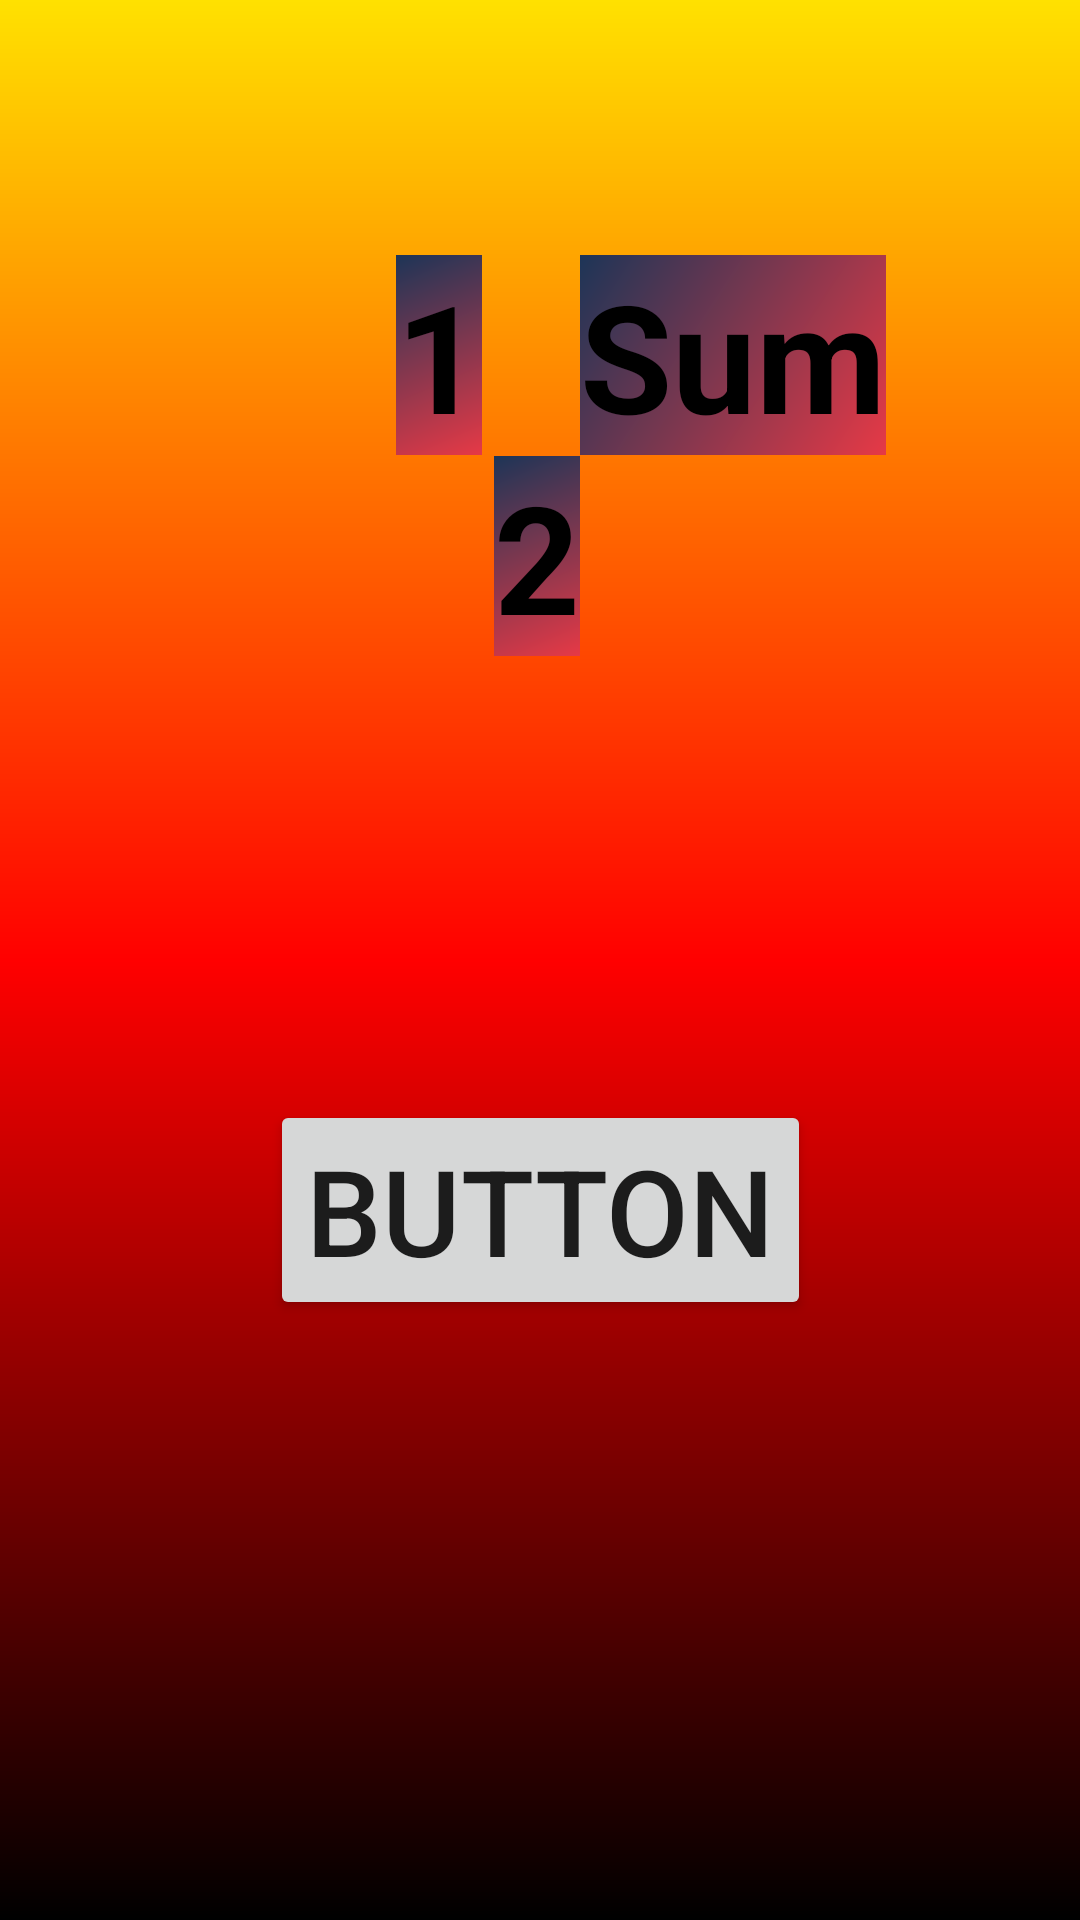

Reconstruct the res/layout file that produces this screen, plus the resources it refers to.
<!-- AndroidManifest.xml: application theme Theme.ProjectN2 -->
<!-- res/layout/activity_main2.xml -->
<?xml version="1.0" encoding="utf-8"?>
<androidx.constraintlayout.widget.ConstraintLayout xmlns:android="http://schemas.android.com/apk/res/android"
    xmlns:app="http://schemas.android.com/apk/res-auto"
    xmlns:tools="http://schemas.android.com/tools"
    android:layout_width="match_parent"
    android:layout_height="match_parent"
    tools:context=".MainActivity2"
    android:background="@drawable/new_backgr"
    >


    <TextView
        android:id="@+id/textView3"
        android:layout_width="wrap_content"
        android:layout_height="wrap_content"
        android:layout_marginStart="132dp"
        android:background="@drawable/back"
        android:hint="1"
        android:inputType="number"
        android:textColorHint="@color/black"
        android:textSize="50sp"
        android:textStyle="bold"
        app:layout_constraintBottom_toTopOf="@+id/button"
        app:layout_constraintStart_toStartOf="parent"
        app:layout_constraintTop_toTopOf="parent"
        app:layout_constraintVertical_bias="0.283" />

    <TextView
        android:id="@+id/textView4"
        android:layout_width="wrap_content"
        android:layout_height="wrap_content"
        android:layout_marginStart="4dp"
        android:layout_marginTop="4dp"
        android:background="@drawable/back"
        android:hint="2"
        android:inputType="number"
        android:textColorHint="@color/black"
        android:textSize="50sp"
        android:textStyle="bold"
        app:layout_constraintBottom_toTopOf="@+id/button"
        app:layout_constraintStart_toEndOf="@+id/textView3"
        app:layout_constraintTop_toTopOf="parent"
        tools:ignore="MissingConstraints" />

    <TextView
        android:id="@+id/textView5"
        android:layout_width="wrap_content"
        android:layout_height="wrap_content"
        android:background="@drawable/back"
        android:text="Sum"
        android:textColor="@color/black"
        android:textSize="50sp"
        android:textStyle="bold"
        app:layout_constraintBottom_toTopOf="@+id/button"
        app:layout_constraintEnd_toEndOf="parent"
        app:layout_constraintHorizontal_bias="0.0"
        app:layout_constraintStart_toEndOf="@+id/textView4"
        app:layout_constraintTop_toTopOf="parent"
        app:layout_constraintVertical_bias="0.283" />

    <Button
        android:id="@+id/button"
        android:layout_width="wrap_content"
        android:layout_height="wrap_content"
        android:layout_marginBottom="200dp"
        android:text="Button"
        android:textSize="40sp"
        app:layout_constraintBottom_toBottomOf="parent"
        app:layout_constraintEnd_toEndOf="parent"
        app:layout_constraintStart_toStartOf="parent" />

</androidx.constraintlayout.widget.ConstraintLayout>
<!-- resources referenced by this layout -->
<resources>
  <!-- drawable back (drawable) -->
  <?xml version="1.0" encoding="utf-8"?>
  <shape android:shape="rectangle" xmlns:android="http://schemas.android.com/apk/res/android">
      <gradient android:angle="315"
  
          android:startColor="#1d3557"
          android:endColor="#e63946"
          />
  
  
  
  </shape>
  <!-- drawable new_backgr (drawable) -->
  <?xml version="1.0" encoding="utf-8"?>
  <shape  android:shape="rectangle" xmlns:android="http://schemas.android.com/apk/res/android">
      <gradient android:startColor="#FFE100"
          android:centerColor="#FF0000"
          android:endColor="#000000"
          android:angle="270"
          />
  </shape>
  <style name="Theme.ProjectN2" parent="Theme.MaterialComponents.DayNight.DarkActionBar">
          
          <item name="colorPrimary">@color/purple_500</item>
          <item name="colorPrimaryVariant">@color/purple_700</item>
          <item name="colorOnPrimary">@color/white</item>
          
          <item name="colorSecondary">@color/teal_200</item>
          <item name="colorSecondaryVariant">@color/teal_700</item>
          <item name="colorOnSecondary">@color/black</item>
          
          <item name="android:statusBarColor">?attr/colorPrimaryVariant</item>
          
      </style>
  <!-- not gathered from this repository: default colours our renderer supplied (Android Studio template values) -->
  <color name="purple_500">#FF6200EE</color>
  <color name="purple_700">#FF3700B3</color>
  <color name="teal_200">#FF03DAC5</color>
  <color name="teal_700">#FF018786</color>
  <color name="black">#FF000000</color>
  <color name="white">#FFFFFFFF</color>
</resources>
